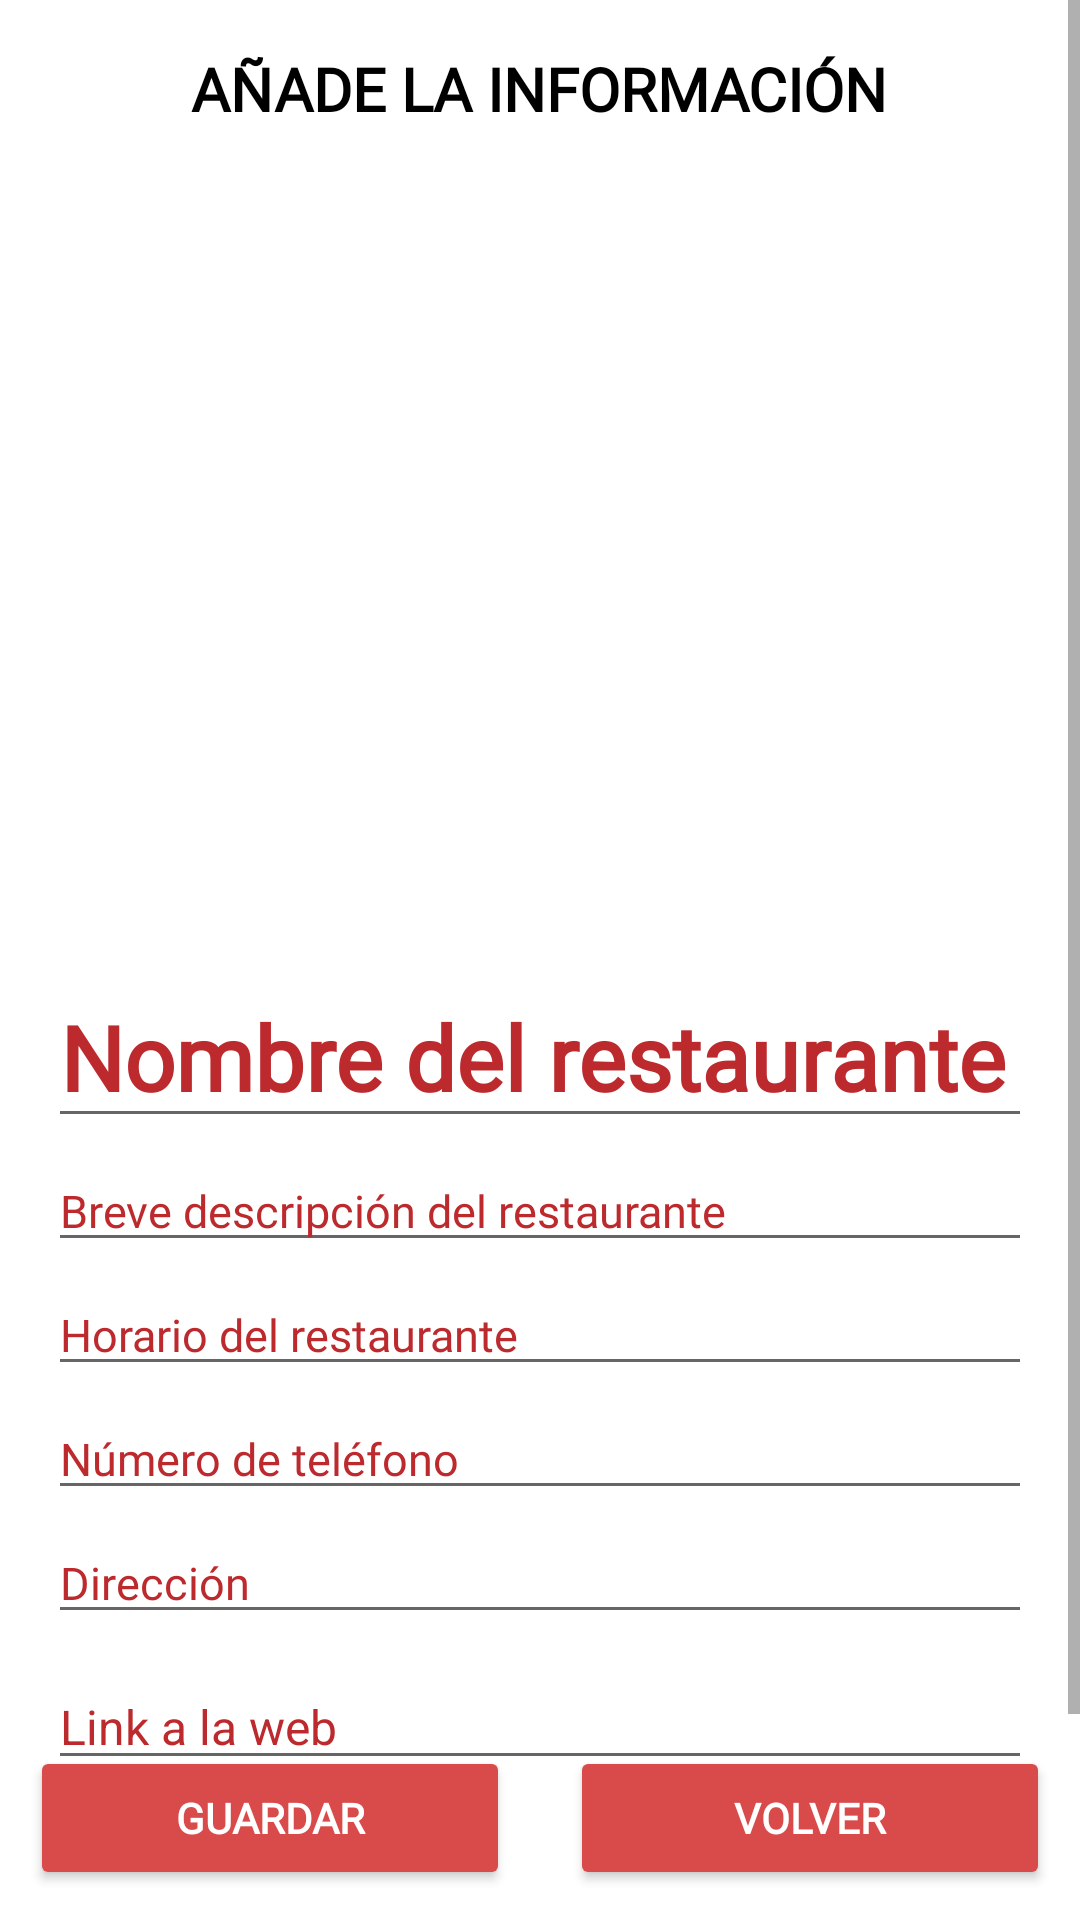

Write the Android layout XML for this screen, with the resource values it uses.
<!-- AndroidManifest.xml: application theme AppTheme -->
<!-- res/layout/activity_nuevo_restaurante.xml -->
<?xml version="1.0" encoding="utf-8"?>
<androidx.constraintlayout.widget.ConstraintLayout xmlns:android="http://schemas.android.com/apk/res/android"
    xmlns:app="http://schemas.android.com/apk/res-auto"
    xmlns:tools="http://schemas.android.com/tools"
    android:layout_width="match_parent"
    android:layout_height="match_parent"
    android:background="@drawable/fondo_nuevo_restaurante"
    tools:context=".activities.NuevoRestauranteActivity">

    <ScrollView
        android:id="@+id/start"
        android:layout_width="match_parent"
        android:layout_height="match_parent"
        android:layout_marginBottom="50dp"
        app:layout_constraintTop_toTopOf="parent"
        app:layout_constraintBottom_toBottomOf="parent">

        <LinearLayout
            android:layout_width="match_parent"
            android:layout_height="wrap_content"
            android:orientation="vertical"
            android:padding="16dp">

            <TextView
                android:id="@+id/logo_text"
                android:layout_width="wrap_content"
                android:layout_height="wrap_content"
                android:layout_gravity="center_horizontal"
                android:fontFamily="@font/arima_madurai"
                android:text="AÑADE LA INFORMACIÓN"
                android:textColor="@android:color/black"
                android:textSize="20sp"
                android:textStyle="bold" />

            <com.google.android.material.imageview.ShapeableImageView
                android:id="@+id/iv_imagenNuevoRestaurante"
                android:layout_width="match_parent"
                android:layout_height="251dp"
                android:layout_marginTop="20dp"
                android:scaleType="centerCrop"
                app:shapeAppearanceOverlay="@style/CustomShapeAppearance"
                app:strokeColor="@color/white"
                app:strokeWidth="2dp" />

            <EditText
                android:id="@+id/et_nombreNuevoRestaurante"
                android:layout_width="match_parent"
                android:layout_height="wrap_content"
                android:layout_marginTop="8dp"
                android:fontFamily="@font/arima_madurai"
                android:hint="Nombre del restaurante"
                android:textColor="@color/black"
                android:textColorHint="@color/red"
                android:textSize="30sp"
                android:textStyle="bold" />


            <EditText
                android:id="@+id/et_descripcionNuevoRestaurante"
                android:layout_width="match_parent"
                android:layout_height="wrap_content"
                android:layout_marginTop="4dp"
                android:fontFamily="@font/arima_madurai"
                android:hint="Breve descripción del restaurante"
                android:inputType="textMultiLine"
                android:maxLines="20"
                android:textColor="@color/black"
                android:textColorHint="@color/red"
                android:textSize="15sp" />

            <EditText
                android:id="@+id/et_horarioNuevoRestaurante"
                android:layout_width="match_parent"
                android:layout_height="wrap_content"
                android:layout_marginTop="4dp"
                android:fontFamily="@font/arima_madurai"
                android:hint="Horario del restaurante"
                android:inputType="textMultiLine"
                android:maxLines="20"
                android:textColor="@color/black"
                android:textColorHint="@color/red"
                android:textSize="15sp" />

            <EditText
                android:id="@+id/et_telefonoNuevoRestaurante"
                android:layout_width="match_parent"
                android:layout_height="wrap_content"
                android:layout_marginTop="4dp"
                android:fontFamily="@font/arima_madurai"
                android:hint="Número de teléfono"
                android:inputType="textMultiLine"
                android:maxLines="20"
                android:textColor="@color/black"
                android:textColorHint="@color/red"
                android:textSize="15sp" />

            <EditText
                android:id="@+id/et_ubicacionNuevoRestaurante"
                android:layout_width="match_parent"
                android:layout_height="wrap_content"
                android:layout_marginTop="4dp"
                android:fontFamily="@font/arima_madurai"
                android:hint="Dirección"
                android:inputType="textMultiLine"
                android:maxLines="20"
                android:textColor="@color/black"
                android:textColorHint="@color/red"
                android:textSize="15sp" />

            <EditText
                android:id="@+id/et_linkNuevoRestaurante"
                android:layout_width="match_parent"
                android:layout_height="wrap_content"
                android:layout_marginTop="10dp"
                android:hint="Link a la web"
                android:textColor="@android:color/holo_blue_dark"
                android:textColorHint="@color/red"
                android:textSize="16sp" />
        </LinearLayout>
    </ScrollView>


    <Button
        android:id="@+id/btnGuardarNuevoRestaurante"
        android:layout_width="0dp"
        android:layout_height="wrap_content"
        android:layout_margin="10dp"
        android:layout_weight="1"
        android:backgroundTint="@color/pink"
        android:fontFamily="@font/arima_madurai"
        android:text="Guardar"
        android:textColor="@color/white"
        android:textStyle="bold"
        app:layout_constraintBottom_toBottomOf="parent"
        app:layout_constraintEnd_toStartOf="@+id/btnVolverMenu"
        app:layout_constraintStart_toStartOf="parent" />

    <Button
        android:id="@+id/btnVolverMenu"
        android:layout_width="0dp"
        android:layout_height="wrap_content"
        android:layout_margin="10dp"
        android:layout_weight="1"
        android:backgroundTint="@color/pink"
        android:fontFamily="@font/arima_madurai"
        android:text="Volver"
        android:textColor="@color/white"
        android:textStyle="bold"
        app:layout_constraintBottom_toBottomOf="parent"
        app:layout_constraintEnd_toEndOf="parent"
        app:layout_constraintStart_toEndOf="@+id/btnGuardarNuevoRestaurante"  />


</androidx.constraintlayout.widget.ConstraintLayout>
<!-- resources referenced by this layout -->
<resources>
  <color name="black">#FF000000</color>
  <color name="pink">#D94A4A</color>
  <color name="red">#BD2A2E</color>
  <color name="white">#FFFFFFFF</color>
  <style name="CustomShapeAppearance" parent="">
  		<item name="cornerFamily">rounded</item>
  		<item name="cornerSize">16dp</item>
  	</style>
  <style name="AppTheme" parent="Theme.MaterialComponents.Light.DarkActionBar">
  
  	</style>
</resources>
